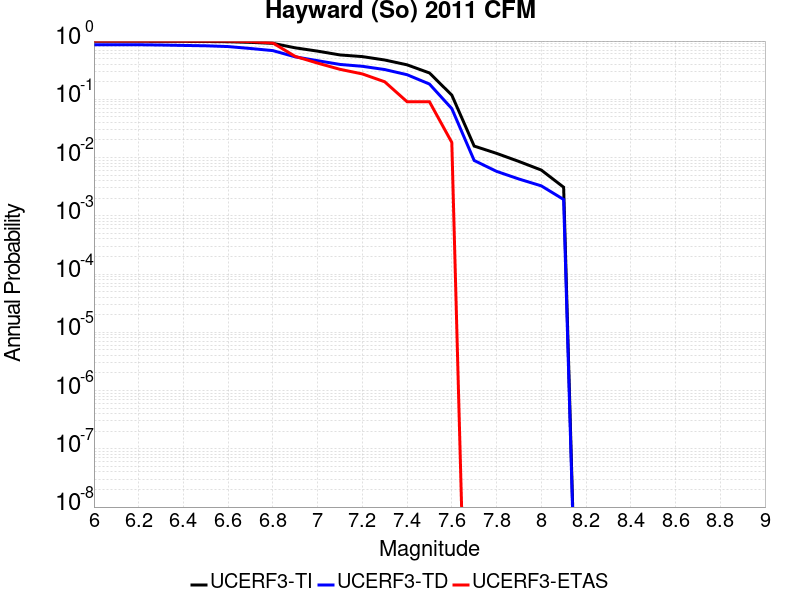

Source data for this figure (header and first rows):
Magnitude, UCERF3-TI Prob, UCERF3-TD Prob, UCERF3-ETAS Prob
6.0, 0.9911, 0.8643, 1.0
6.1, 0.9911, 0.8643, 1.0
6.2, 0.9911, 0.8643, 1.0
6.3, 0.9891, 0.8548, 1.0
6.4, 0.9859, 0.8415, 1.0
6.5, 0.9829, 0.8294, 1.0
6.6, 0.9744, 0.8044, 1.0
6.7, 0.9498, 0.7456, 0.9818
6.8, 0.9136, 0.6854, 0.9273
6.9, 0.7651, 0.5357, 0.5455
7.0, 0.6714, 0.4602, 0.4182
7.1, 0.5779, 0.3968, 0.3273
7.2, 0.5411, 0.3688, 0.2727
7.3, 0.4731, 0.3243, 0.2
7.4, 0.3909, 0.2644, 0.09091
7.5, 0.2836, 0.1829, 0.09091
7.6, 0.118, 0.06922, 0.01818
7.7, 0.01575, 0.008919, 0.0
7.8, 0.01181, 0.005798, 0.0
7.9, 0.008577, 0.004283, 0.0
8.0, 0.006105, 0.003268, 0.0
8.1, 0.003095, 0.001907, 0.0
